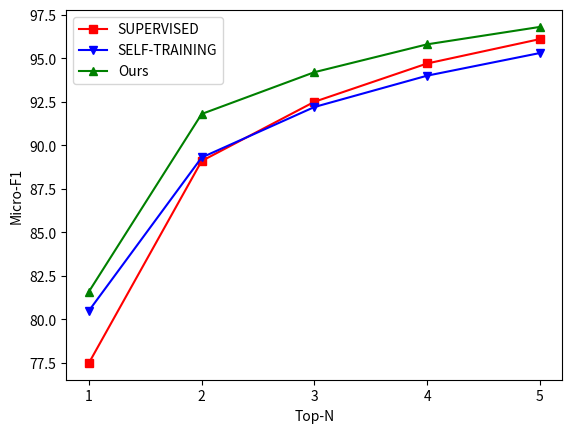

Recreate this plot in Python.
"""
Draw the figure of topN results for each
1) Baseline
2) Self-Training with Confident
3) Ours (partial labeling + negative training) 
"""

import matplotlib.pyplot as plt

# 折线图

topN = ['1', '2', '3', '4', '5']
base_f1 = [77.5, 89.1, 92.5, 94.7, 96.1]
st_f1 = [80.5, 89.3, 92.2, 94.0, 95.3]
ours_f1 = [81.6, 91.8, 94.2, 95.8, 96.8]

# exclude top1
#topN = [2, 3, 4, 5]
#base_f1 = [89.1, 92.5, 94.7, 96.1]
#st_f1 = [89.3, 92.2, 94.0, 95.3]
#ours_f1 = [91.8, 94.2, 95.8, 96.8]

plt.plot(topN, base_f1, 's-', color = 'r', label = 'SUPERVISED')
plt.plot(topN, st_f1, 'v-', color = 'b', label = 'SELF-TRAINING')
plt.plot(topN, ours_f1, '^-', color = 'g', label = 'Ours')

plt.xlabel('Top-N')
plt.ylabel('Micro-F1')
plt.legend(loc="best")

plt.show()
plt.savefig('topN_results_comparison.png')

